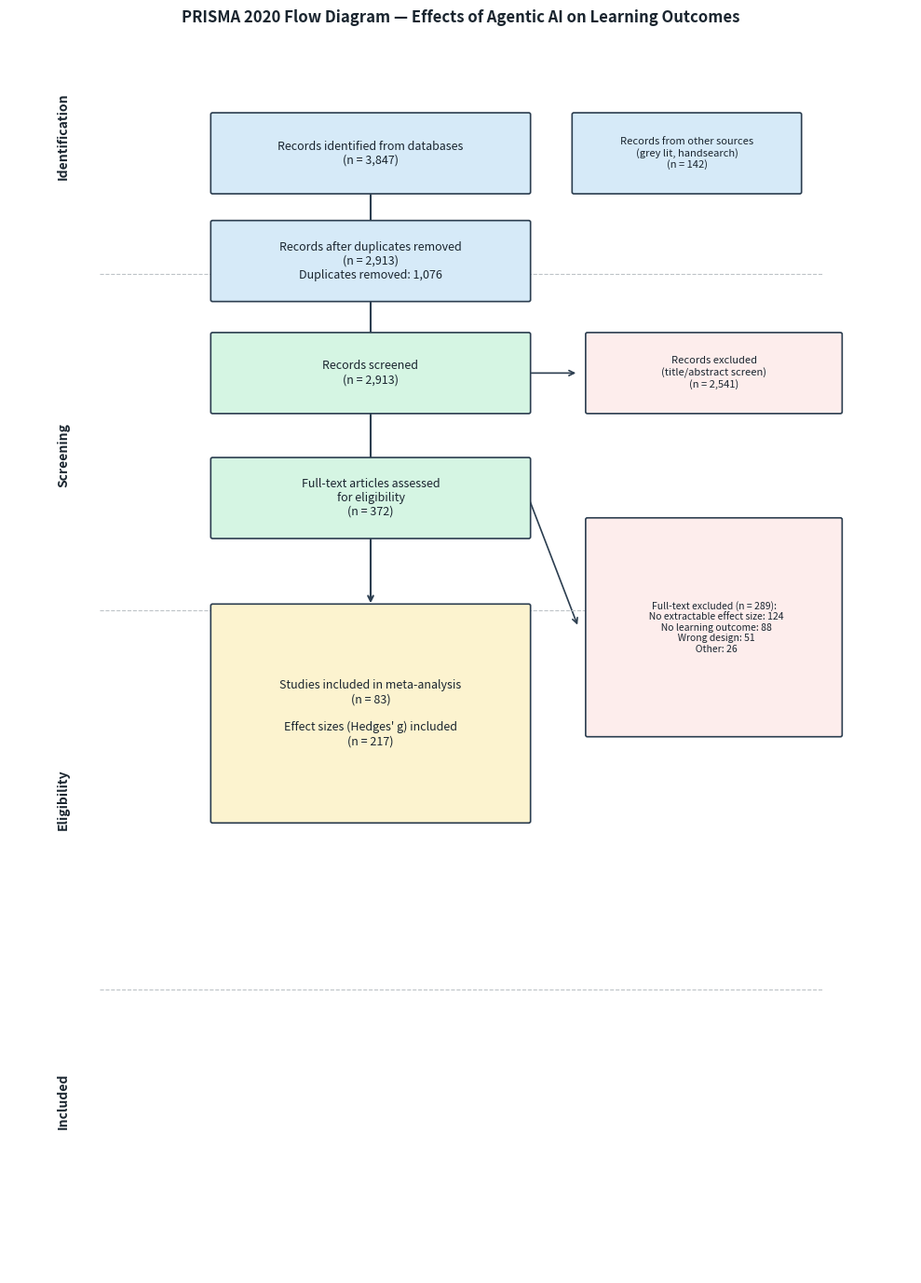

Write Python code to recreate this figure.
#!/usr/bin/env python3
"""
Generate PRISMA 2020 flow diagram for the systematic review.
Produces a publication-ready figure using matplotlib.
"""

import logging
from pathlib import Path
from typing import Dict, Any, Optional

logger = logging.getLogger(__name__)

try:
    import matplotlib.pyplot as plt
    import matplotlib.patches as mpatches
    from matplotlib.patches import FancyBboxPatch, FancyArrowPatch
except ImportError:
    raise ImportError("matplotlib required: pip install matplotlib")


class PRISMADiagram:
    """Generates PRISMA 2020 compliant flow diagram."""

    # PRISMA 2020 box colours
    COLOURS = {
        'identification': '#D6EAF8',
        'screening':      '#D5F5E3',
        'included':       '#FCF3CF',
        'excluded':       '#FDEDEC',
        'border':         '#2C3E50',
        'arrow':          '#2C3E50',
        'text':           '#1A252F'
    }

    def __init__(self, counts: Dict[str, int]):
        """
        Initialize with study counts.

        Args:
            counts: Dictionary with counts for each PRISMA stage. Expected keys:
                - records_identified_databases
                - records_identified_other (grey lit, handsearch, etc.)
                - records_after_dedup
                - records_screened
                - records_excluded_screening
                - full_text_assessed
                - full_text_excluded
                - full_text_excluded_no_effect_size (optional detail)
                - full_text_excluded_no_learning_outcome (optional detail)
                - full_text_excluded_wrong_design (optional detail)
                - full_text_excluded_other (optional detail)
                - studies_included
                - effect_sizes_included
        """
        self.counts = counts

    def _draw_box(self, ax, x: float, y: float, width: float, height: float,
                  text: str, colour: str, fontsize: int = 9):
        """Draw a rounded rectangle box with centred text."""
        box = FancyBboxPatch(
            (x - width / 2, y - height / 2),
            width, height,
            boxstyle="round,pad=0.02",
            facecolor=colour,
            edgecolor=self.COLOURS['border'],
            linewidth=1.2,
            zorder=2
        )
        ax.add_patch(box)
        ax.text(
            x, y, text,
            ha='center', va='center',
            fontsize=fontsize,
            color=self.COLOURS['text'],
            wrap=True,
            zorder=3
        )

    def _draw_arrow(self, ax, x1: float, y1: float, x2: float, y2: float):
        """Draw a downward arrow between boxes."""
        ax.annotate(
            '',
            xy=(x2, y2),
            xytext=(x1, y1),
            arrowprops=dict(
                arrowstyle='->', color=self.COLOURS['arrow'],
                lw=1.5
            ),
            zorder=1
        )

    def _draw_side_arrow(self, ax, x1: float, y1: float, x2: float, y2: float):
        """Draw a horizontal side arrow to exclusion box."""
        ax.annotate(
            '',
            xy=(x2, y2),
            xytext=(x1, y1),
            arrowprops=dict(
                arrowstyle='->', color=self.COLOURS['arrow'],
                lw=1.2, connectionstyle='arc3,rad=0'
            ),
            zorder=1
        )

    def generate(self, output_path: str, dpi: int = 300,
                 title: str = "PRISMA 2020 Flow Diagram"):
        """
        Generate and save the PRISMA flow diagram.

        Args:
            output_path: Path to save the figure (PNG or PDF)
            dpi: Resolution for raster output
            title: Figure title
        """
        c = self.counts

        fig, ax = plt.subplots(figsize=(10, 14))
        ax.set_xlim(0, 10)
        ax.set_ylim(0, 14)
        ax.axis('off')

        fig.patch.set_facecolor('white')
        ax.set_facecolor('white')

        # Phase labels
        phase_x = 0.6
        ax.text(phase_x, 13.2, "Identification", fontsize=10, fontweight='bold',
                color=self.COLOURS['text'], ha='center', rotation=90, va='center')
        ax.text(phase_x, 9.5, "Screening", fontsize=10, fontweight='bold',
                color=self.COLOURS['text'], ha='center', rotation=90, va='center')
        ax.text(phase_x, 5.5, "Eligibility", fontsize=10, fontweight='bold',
                color=self.COLOURS['text'], ha='center', rotation=90, va='center')
        ax.text(phase_x, 2.0, "Included", fontsize=10, fontweight='bold',
                color=self.COLOURS['text'], ha='center', rotation=90, va='center')

        # Phase separators
        for y_line in [11.6, 7.7, 3.3]:
            ax.axhline(y=y_line, xmin=0.1, xmax=0.9, color='#BDC3C7',
                       linewidth=0.8, linestyle='--')

        # ---- IDENTIFICATION ----
        n_db = c.get('records_identified_databases', 0)
        n_other = c.get('records_identified_other', 0)
        n_dedup = c.get('records_after_dedup', 0)
        n_dup_removed = (n_db + n_other) - n_dedup

        self._draw_box(
            ax, 4.0, 13.0, 3.5, 0.9,
            f"Records identified from databases\n(n = {n_db:,})",
            self.COLOURS['identification']
        )
        self._draw_box(
            ax, 7.5, 13.0, 2.5, 0.9,
            f"Records from other sources\n(grey lit, handsearch)\n(n = {n_other:,})",
            self.COLOURS['identification'], fontsize=8
        )
        self._draw_arrow(ax, 4.0, 12.55, 4.0, 12.05)
        self._draw_box(
            ax, 4.0, 11.75, 3.5, 0.9,
            f"Records after duplicates removed\n(n = {n_dedup:,})\n"
            f"Duplicates removed: {n_dup_removed:,}",
            self.COLOURS['identification']
        )

        # ---- SCREENING ----
        n_screened = c.get('records_screened', n_dedup)
        n_excl_screen = c.get('records_excluded_screening', 0)
        n_full_text = c.get('full_text_assessed', 0)

        self._draw_arrow(ax, 4.0, 11.3, 4.0, 10.75)
        self._draw_box(
            ax, 4.0, 10.45, 3.5, 0.9,
            f"Records screened\n(n = {n_screened:,})",
            self.COLOURS['screening']
        )
        self._draw_side_arrow(ax, 5.75, 10.45, 6.3, 10.45)
        self._draw_box(
            ax, 7.8, 10.45, 2.8, 0.9,
            f"Records excluded\n(title/abstract screen)\n(n = {n_excl_screen:,})",
            self.COLOURS['excluded'], fontsize=8
        )
        self._draw_arrow(ax, 4.0, 10.0, 4.0, 9.3)
        self._draw_box(
            ax, 4.0, 9.0, 3.5, 0.9,
            f"Full-text articles assessed\nfor eligibility\n(n = {n_full_text:,})",
            self.COLOURS['screening']
        )

        # ---- ELIGIBILITY (full-text exclusions) ----
        n_ft_excl = c.get('full_text_excluded', 0)
        n_no_es = c.get('full_text_excluded_no_effect_size', 0)
        n_no_lo = c.get('full_text_excluded_no_learning_outcome', 0)
        n_wrong_d = c.get('full_text_excluded_wrong_design', 0)
        n_other_excl = c.get('full_text_excluded_other', 0)

        excl_lines = [f"Full-text excluded (n = {n_ft_excl:,}):"]
        if n_no_es:
            excl_lines.append(f"  No extractable effect size: {n_no_es:,}")
        if n_no_lo:
            excl_lines.append(f"  No learning outcome: {n_no_lo:,}")
        if n_wrong_d:
            excl_lines.append(f"  Wrong design: {n_wrong_d:,}")
        if n_other_excl:
            excl_lines.append(f"  Other: {n_other_excl:,}")

        self._draw_side_arrow(ax, 5.75, 9.0, 6.3, 7.5)
        self._draw_box(
            ax, 7.8, 7.5, 2.8, 2.5,
            '\n'.join(excl_lines),
            self.COLOURS['excluded'], fontsize=7.5
        )

        # ---- INCLUDED ----
        n_included = c.get('studies_included', 0)
        n_effects = c.get('effect_sizes_included', 0)

        self._draw_arrow(ax, 4.0, 8.55, 4.0, 7.75)
        self._draw_box(
            ax, 4.0, 6.5, 3.5, 2.5,
            f"Studies included in meta-analysis\n(n = {n_included:,})\n\n"
            f"Effect sizes (Hedges' g) included\n(n = {n_effects:,})",
            self.COLOURS['included']
        )

        # Title
        fig.suptitle(title, fontsize=12, fontweight='bold', y=0.98,
                     color=self.COLOURS['text'])

        plt.tight_layout(rect=[0, 0, 1, 0.97])

        output = Path(output_path)
        output.parent.mkdir(parents=True, exist_ok=True)
        plt.savefig(output, dpi=dpi, bbox_inches='tight', facecolor='white')
        plt.close()

        logger.info(f"PRISMA diagram saved: {output}")
        print(f"PRISMA 2020 flow diagram saved: {output}")


def generate_prisma_diagram(counts: Dict[str, int],
                            output_path: str = "figures/prisma_flow.png",
                            title: str = "PRISMA 2020 Flow Diagram — "
                                         "Effects of Agentic AI on Learning Outcomes"):
    """
    Convenience function to generate the PRISMA flow diagram.

    Args:
        counts: Dictionary with PRISMA stage counts
        output_path: Output file path (.png or .pdf)
        title: Figure title
    """
    diagram = PRISMADiagram(counts)
    diagram.generate(output_path, dpi=300, title=title)


if __name__ == "__main__":
    import argparse
    import json

    logging.basicConfig(level=logging.INFO, format='%(levelname)s - %(message)s')

    parser = argparse.ArgumentParser(
        description="Generate PRISMA 2020 flow diagram"
    )
    parser.add_argument('--counts', type=str,
                        help='JSON file with PRISMA stage counts')
    parser.add_argument('--output', default='figures/prisma_flow.png',
                        help='Output path (.png or .pdf)')

    args = parser.parse_args()

    if args.counts:
        with open(args.counts) as f:
            counts = json.load(f)
    else:
        # Example counts for demonstration
        counts = {
            'records_identified_databases': 3847,
            'records_identified_other': 142,
            'records_after_dedup': 2913,
            'records_screened': 2913,
            'records_excluded_screening': 2541,
            'full_text_assessed': 372,
            'full_text_excluded': 289,
            'full_text_excluded_no_effect_size': 124,
            'full_text_excluded_no_learning_outcome': 88,
            'full_text_excluded_wrong_design': 51,
            'full_text_excluded_other': 26,
            'studies_included': 83,
            'effect_sizes_included': 217
        }

    generate_prisma_diagram(counts, args.output)
